6-way image classification set "Imagenes360" from GitHub (AgroJuan/Imagenes360); label vocabulary: aceptable, borrosa, correct, nitida, sobreexpuesta, subexpuesta.

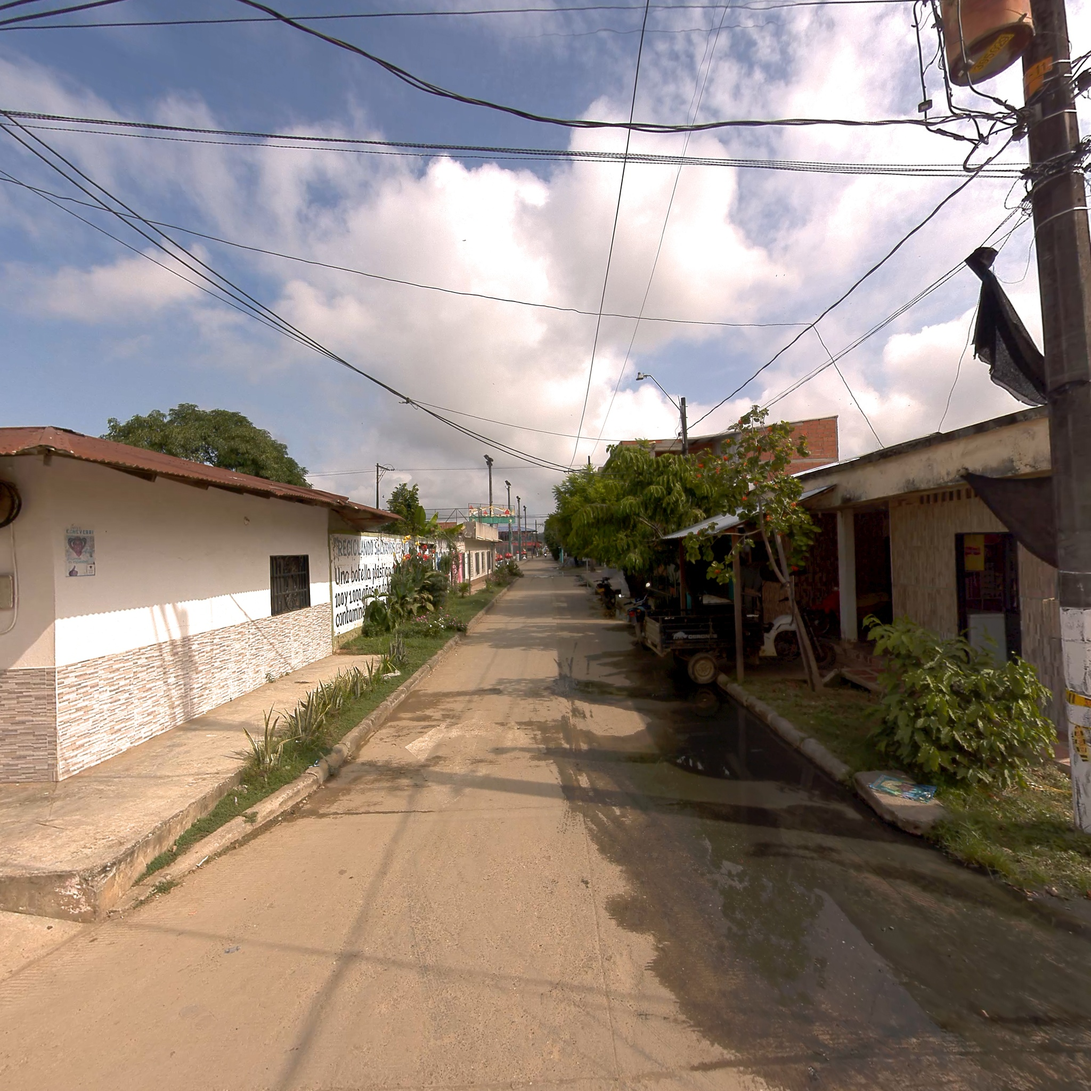
Label: nitida

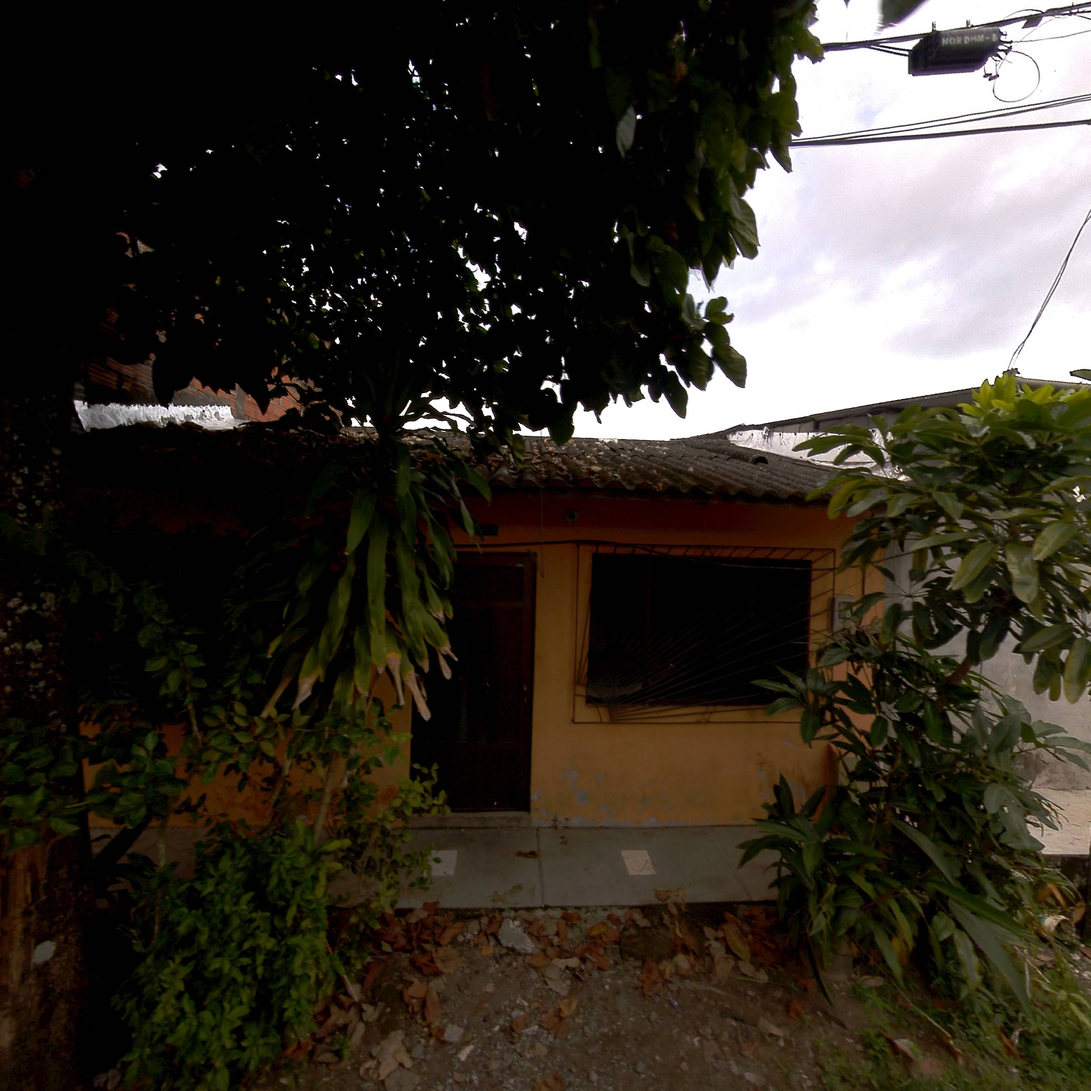
Label: aceptable

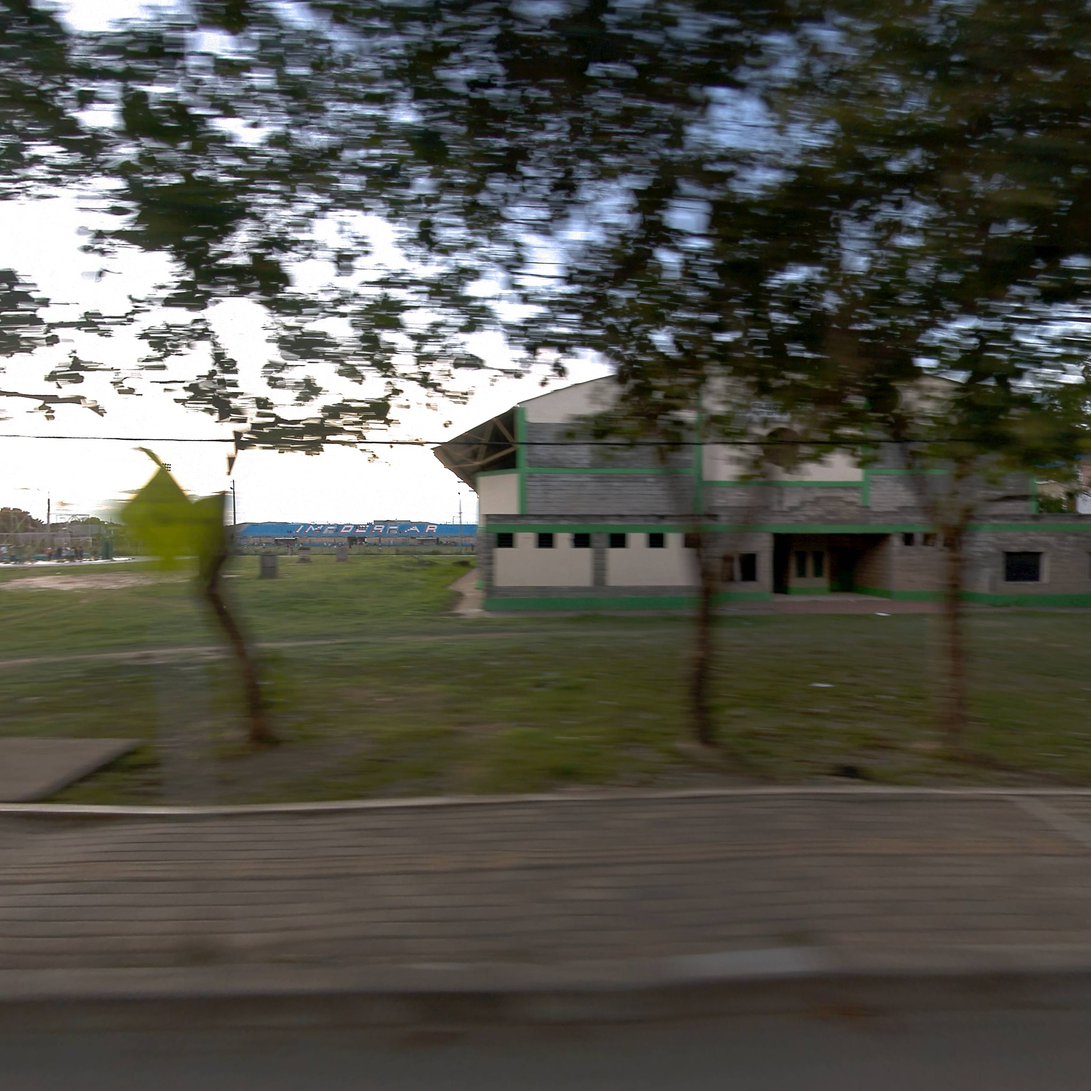
Label: correct

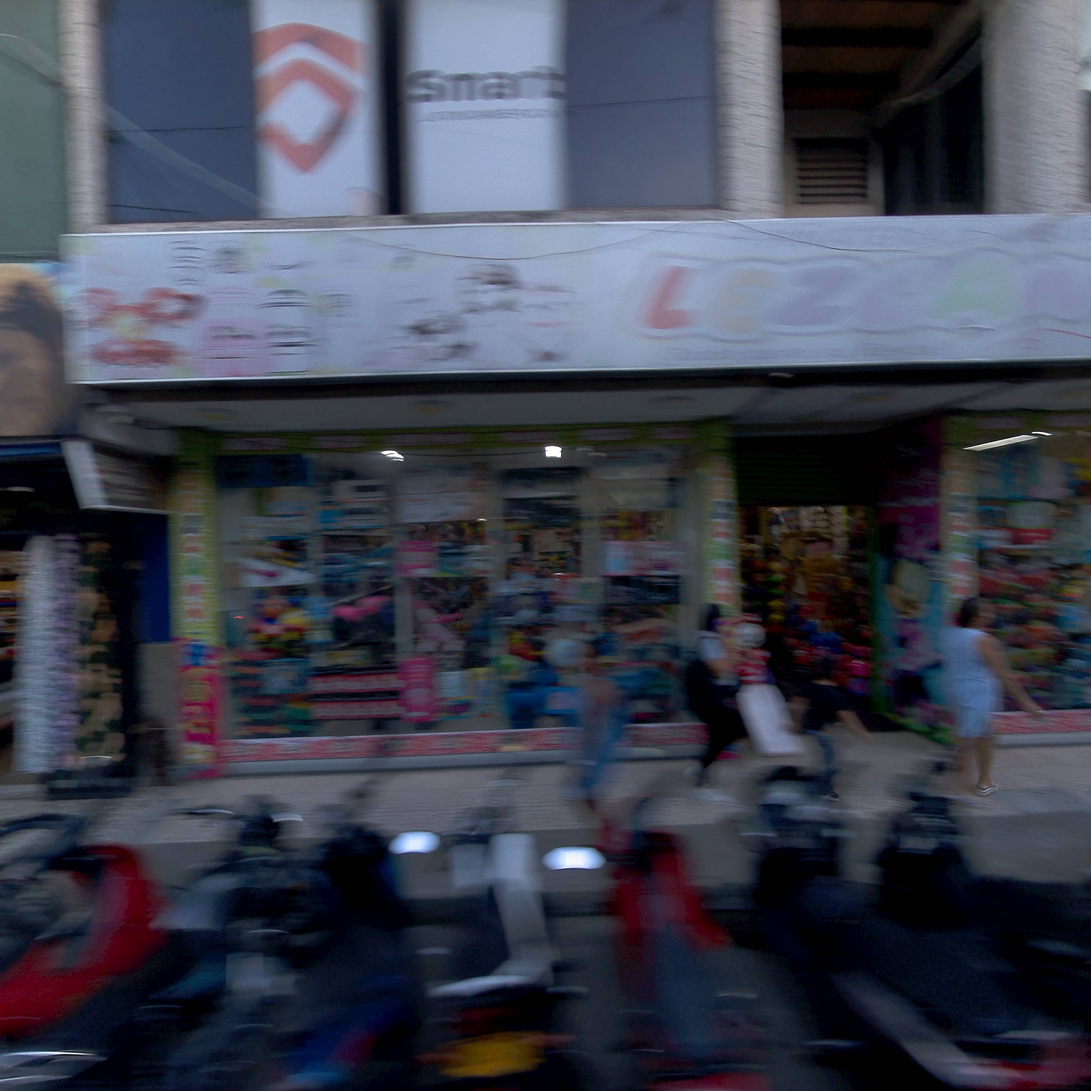
Label: borrosa

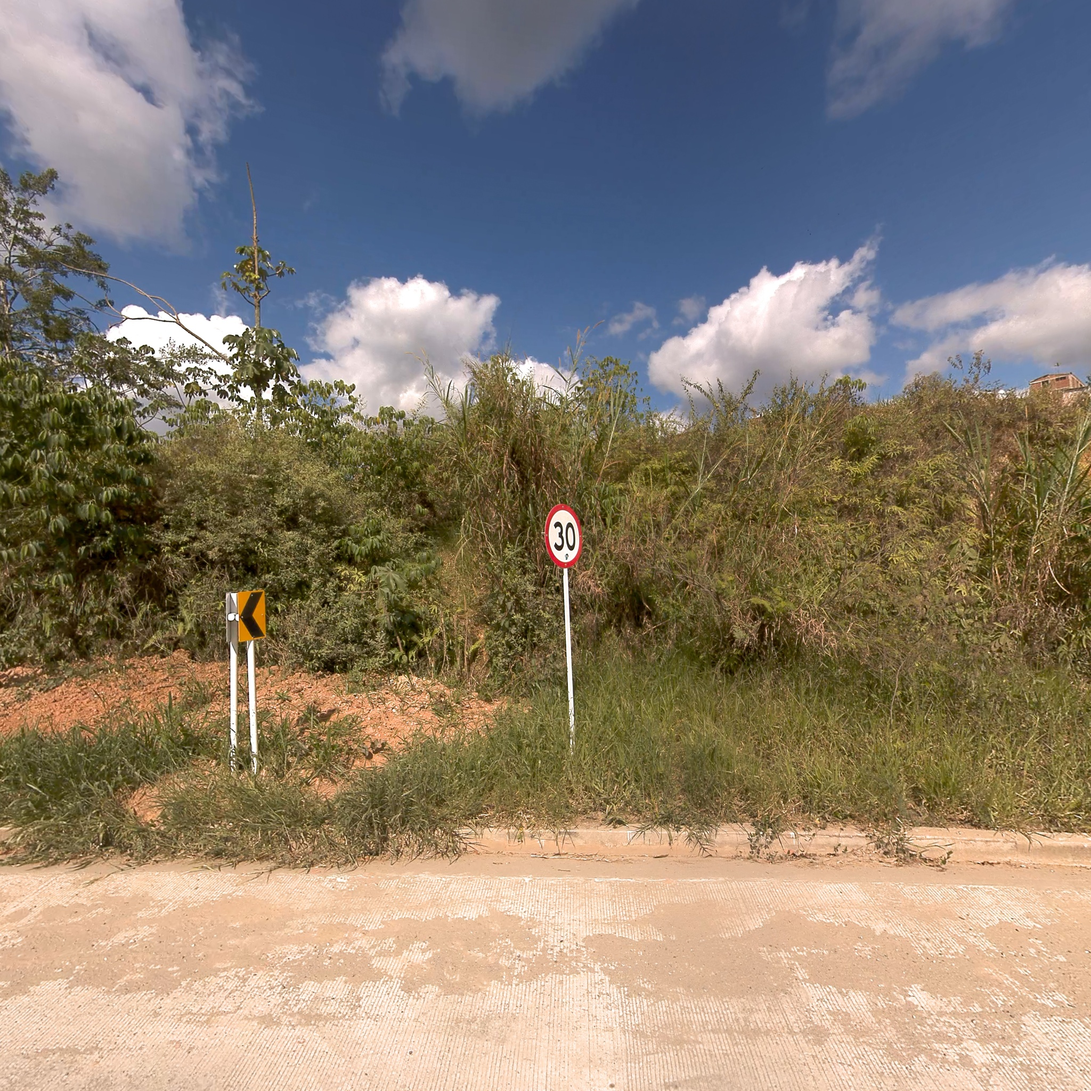
Label: correct

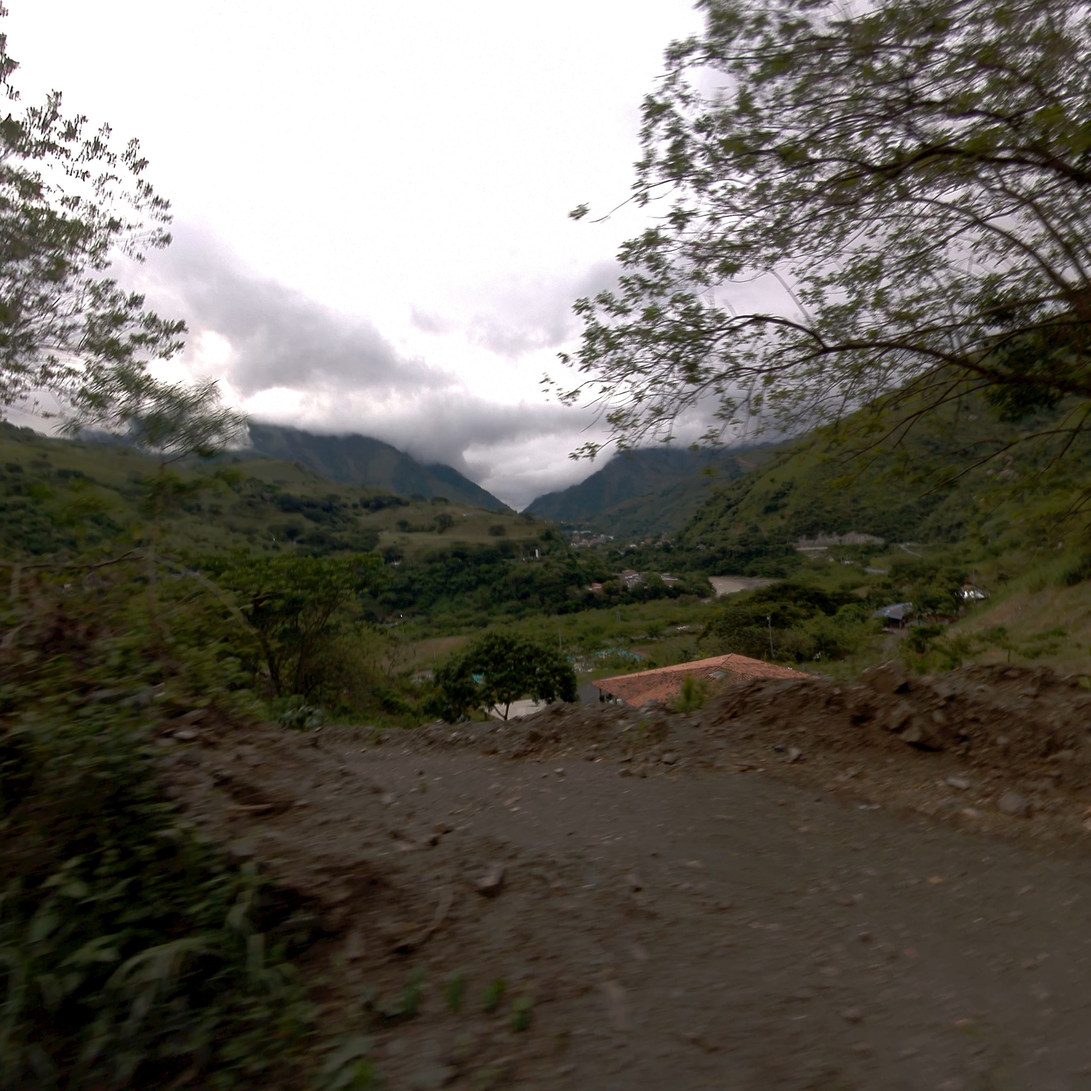
Label: correct
